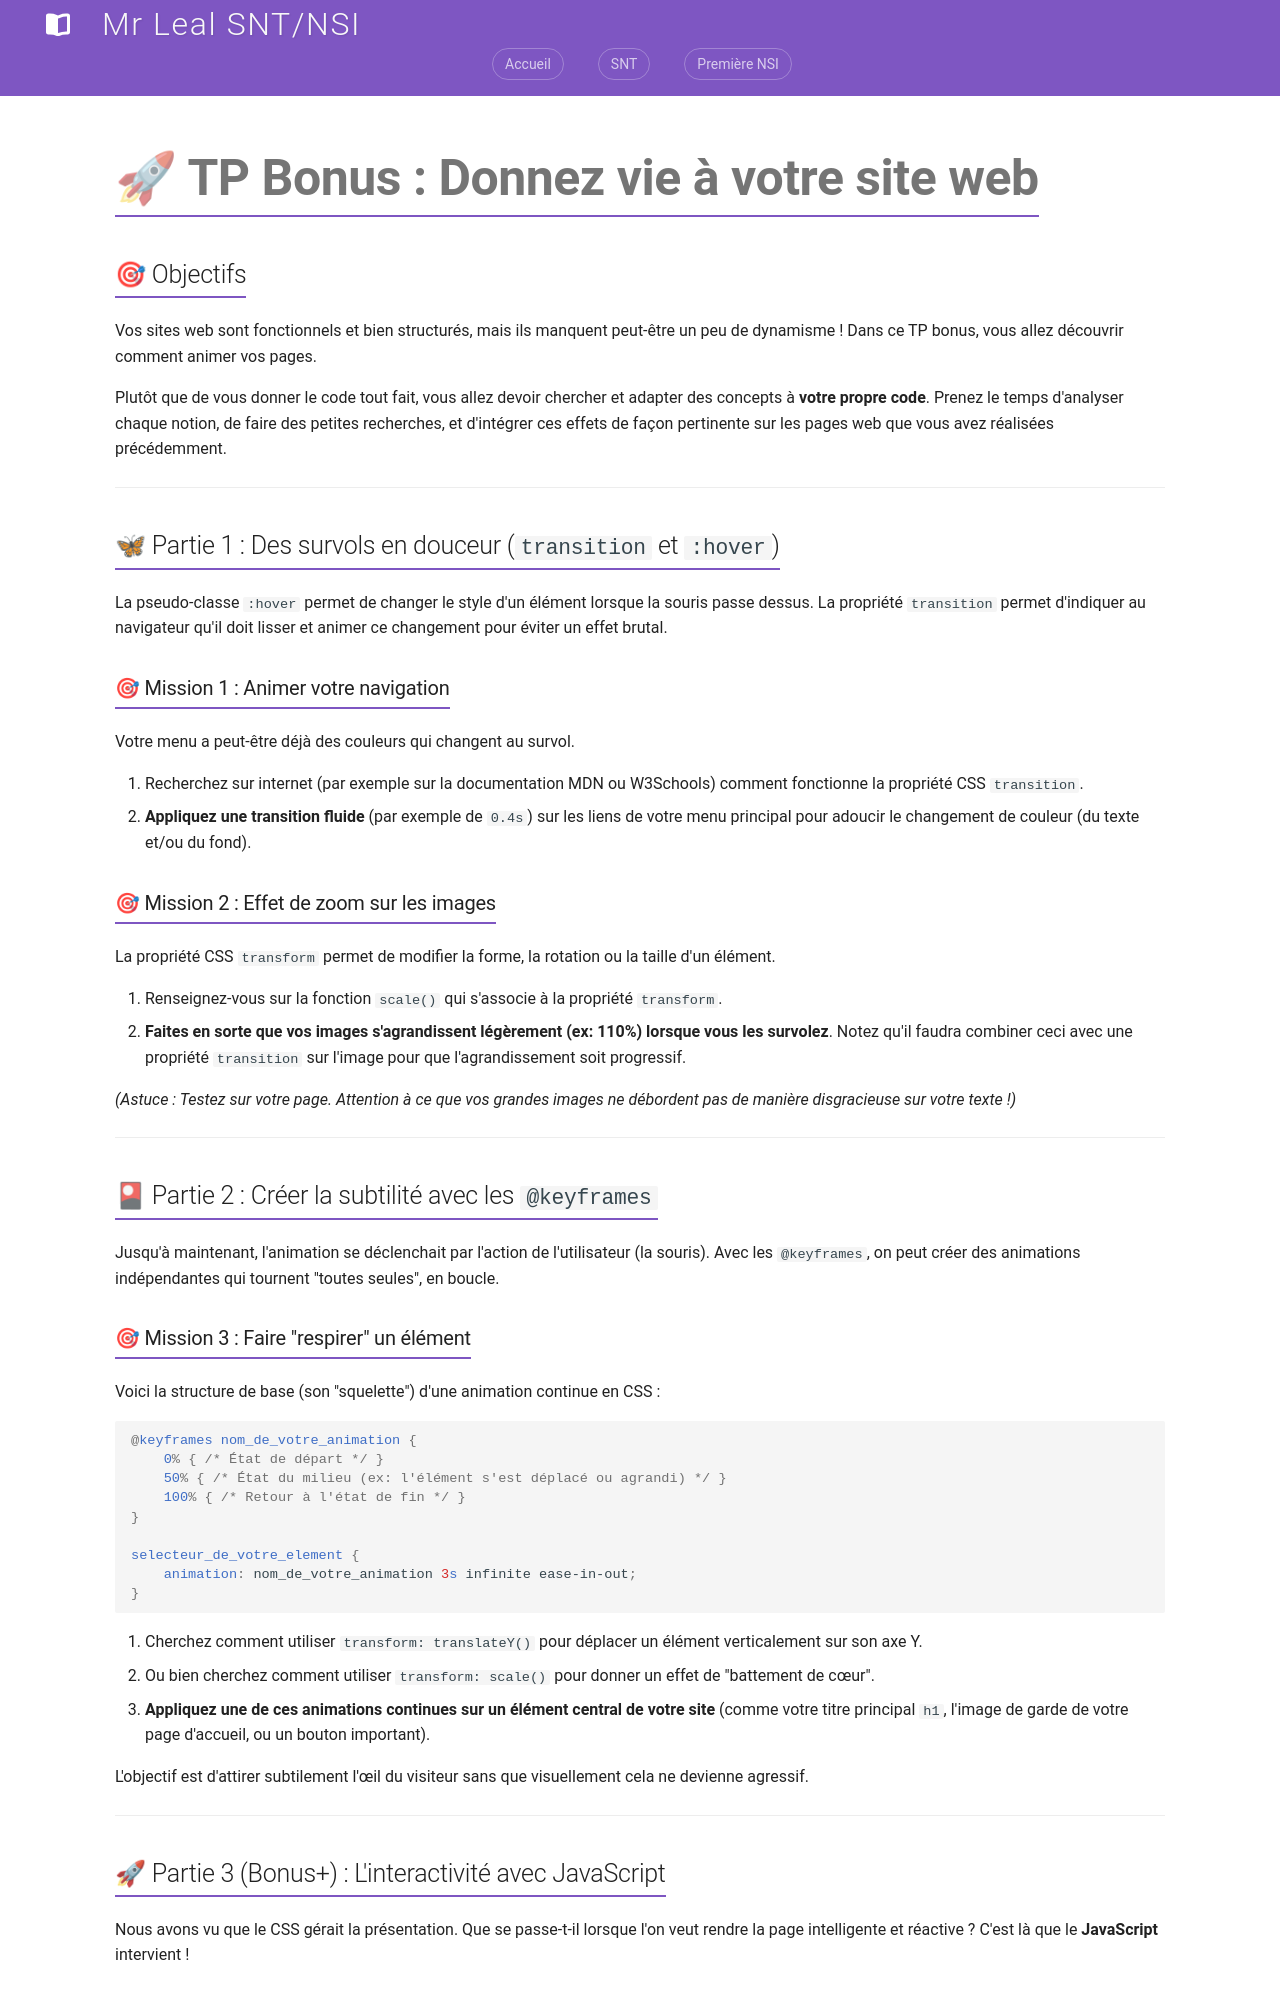

repository: jemangedespatate/projet_mkdocs · page: NSI_1/interaction_web/tp_bonus_animations_css/index.html · generator: mkdocs

# 🚀 TP Bonus : Donnez vie à votre site web

## 🎯 Objectifs

Vos sites web sont fonctionnels et bien structurés, mais ils manquent peut-être un peu de dynamisme ! Dans ce TP bonus, vous allez découvrir comment animer vos pages.

Plutôt que de vous donner le code tout fait, vous allez devoir chercher et adapter des concepts à **votre propre code**. Prenez le temps d'analyser chaque notion, de faire des petites recherches, et d'intégrer ces effets de façon pertinente sur les pages web que vous avez réalisées précédemment.

---

## 🦋 Partie 1 : Des survols en douceur (`transition` et `:hover`)

La pseudo-classe `:hover` permet de changer le style d'un élément lorsque la souris passe dessus. La propriété `transition` permet d'indiquer au navigateur qu'il doit lisser et animer ce changement pour éviter un effet brutal.

### 🎯 Mission 1 : Animer votre navigation

Votre menu a peut-être déjà des couleurs qui changent au survol. 

1. Recherchez sur internet (par exemple sur la documentation MDN ou W3Schools) comment fonctionne la propriété CSS `transition`.
2. **Appliquez une transition fluide** (par exemple de `0.4s`) sur les liens de votre menu principal pour adoucir le changement de couleur (du texte et/ou du fond).

### 🎯 Mission 2 : Effet de zoom sur les images

La propriété CSS `transform` permet de modifier la forme, la rotation ou la taille d'un élément.

1. Renseignez-vous sur la fonction `scale()` qui s'associe à la propriété `transform`.
2. **Faites en sorte que vos images s'agrandissent légèrement (ex: 110%) lorsque vous les survolez**. Notez qu'il faudra combiner ceci avec une propriété `transition` sur l'image pour que l'agrandissement soit progressif.

*(Astuce : Testez sur votre page. Attention à ce que vos grandes images ne débordent pas de manière disgracieuse sur votre texte !)*

---

## 🎴 Partie 2 : Créer la subtilité avec les `@keyframes`

Jusqu'à maintenant, l'animation se déclenchait par l'action de l'utilisateur (la souris). Avec les `@keyframes`, on peut créer des animations indépendantes qui tournent "toutes seules", en boucle.

### 🎯 Mission 3 : Faire "respirer" un élément

Voici la structure de base (son "squelette") d'une animation continue en CSS :

```css
@keyframes nom_de_votre_animation {
    0% { /* État de départ */ }
    50% { /* État du milieu (ex: l'élément s'est déplacé ou agrandi) */ }
    100% { /* Retour à l'état de fin */ }
}

selecteur_de_votre_element {
    animation: nom_de_votre_animation 3s infinite ease-in-out;
}
```

1. Cherchez comment utiliser `transform: translateY()` pour déplacer un élément verticalement sur son axe Y.
2. Ou bien cherchez comment utiliser `transform: scale()` pour donner un effet de "battement de cœur".
3. **Appliquez une de ces animations continues sur un élément central de votre site** (comme votre titre principal `h1`, l'image de garde de votre page d'accueil, ou un bouton important). 

L'objectif est d'attirer subtilement l'œil du visiteur sans que visuellement cela ne devienne agressif.

---

## 🚀 Partie 3 (Bonus+) : L'interactivité avec JavaScript

Nous avons vu que le CSS gérait la présentation. Que se passe-t-il lorsque l'on veut rendre la page intelligente et réactive ? C'est là que le **JavaScript** intervient !
